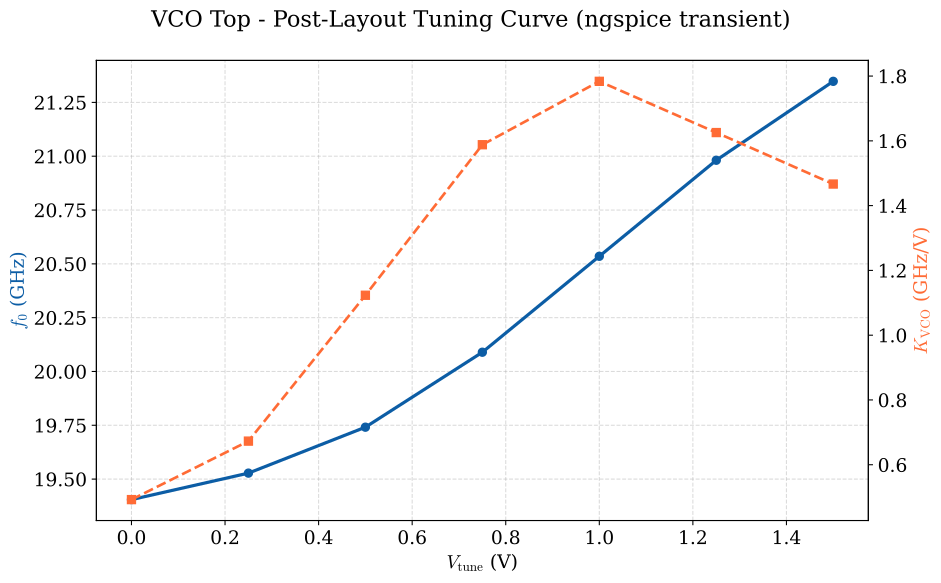

The table this chart was drawn from, first rows:
vtune_v, f0_hz, kvco_hz_per_v
0.000000000000000000e+00, 1.940474000000000000e+10, 4.923200000000000000e+08
2.500000000000000000e-01, 1.952782000000000000e+10, 6.729000000000000000e+08
5.000000000000000000e-01, 1.974119000000000000e+10, 1.123240000000000000e+09
7.500000000000000000e-01, 2.008944000000000000e+10, 1.588000000000000000e+09
1.000000000000000000e+00, 2.053519000000000000e+10, 1.783720000000000000e+09
1.250000000000000000e+00, 2.098130000000000000e+10, 1.625520000000000000e+09
1.500000000000000000e+00, 2.134795000000000000e+10, 1.466600000000000000e+09
